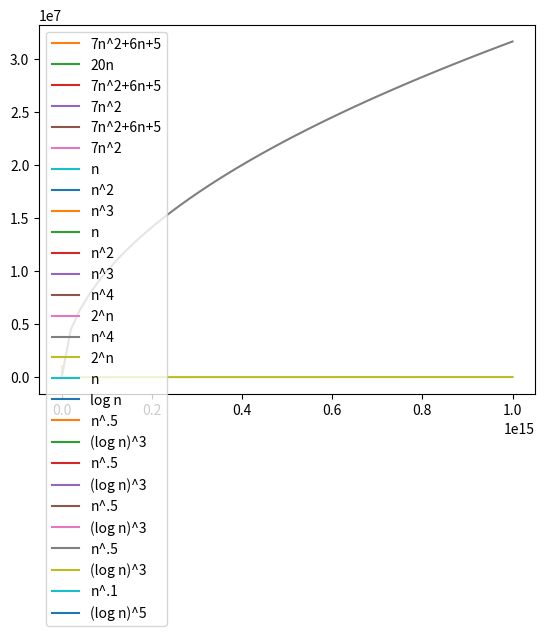

Recreate this plot in Python.

# coding: utf-8

# # Big-O Notation: Plots
# 
# The purpose of this notebook is to visualize the order of growth of some functions used frequently in the algorithm analysis. Note that this is an interactive notebook meaning that besides of just running all the code below you may also fool around with it. Try to plug in you favorite functions and/or change the ranges below and see what happens. Proceed by repeatedly clicking the Run button. To start over, select Kernel -> Restart and Clear Output.

# ## Definitions
# 
# We start by reminding the definitions. Consider two functions $f(n)$ and $g(n)$ that are defined for all positive integers and take on non-negative real values. (Some frequently used functions used in algorithm design: $\log n$, $\sqrt{n}$, $n\log n$, $n^3$, $2^n$). We say that **$f$ grows slower than $g$** and write $f \prec g$, if $\frac{f(n)}{g(n)}$ goes to 0 as $n$ grows. We say that **$f$ grows no faster than $g$** and write $f \preceq g$, if there exists a constant $c$ such that $f(n) \le c \cdot g(n)$ for all $n$.
# 
# Three important remarks.
# 1. $f \prec g$ is the same as $f=o(g)$ (small-o) and $f \preceq g$ is the same as $f=O(g)$ (big-O). In this notebook, we've decided to stick to the $\preceq$ notation, since many learners find this notation more intuitive. One source of confusion is the following: many learners are confused by the statement like "$5n^2=O(n^3)$". When seeing such a statement, they claim: "But this is wrong! In fact, $5n^2=O(n^2)$!" At the same time, both these statements are true: $5n^2=O(n^3)$ and also $5n^2=O(n^2)$. They both just say that $5n^2$ grows no faster than both $n^2$ and $n^3$. In fact, $5n^2$ grows no faster than $n^2$ and grows slower than $n^3$. In $\preceq$ notation, this is expressed as follows: $5n^2 \preceq n^2$ and $5n^2 \preceq n^3$. This resembles comparing integers: if $x=2$, then both statements $x \le 2$ and $x \le 3$ are correct.
# 2. Note that if $f \prec g$, then also $f \preceq g$. In plain English: if $f$ grows slower than $g$, then $f$ certainly grows no faster than $g$.
# 3. Note that we need to use a fancy $\preceq$ symbol instead of the standard less-or-equal sign $\le$, since the latter one is typically used as follows: $f \le g$ if $f(n) \le g(n)$ for all $n$. Hence, for example, $5n^2 \not \le n^2$, but $5n^2 \preceq n^2$. 

# ## Plotting: two simple examples
# 
# We start by loading two modules responsible for plotting.

# In[1]:


get_ipython().run_line_magic('matplotlib', 'inline')
import matplotlib.pyplot as plt
import numpy as np


# Now, plotting a function is as easy as the following three lines of code. It shows the plot of a function $7n^2+6n+5$ in the range $1 \le n \le 100$. Note that the scale of the $y$-axis adjusts nicely.

# In[2]:


n = np.linspace(1, 100)
plt.plot(n, 7 * n * n + 6 * n + 5)
plt.show()


# Now, let us add a function $20n$ to the previous example to visualize that $20n$ grows slower than $7n^2+6n+5$.

# In[3]:


n = np.linspace(1, 100)
plt.plot(n, 7 * n * n + 6 * n + 5, label="7n^2+6n+5")
plt.plot(n, 20 * n, label="20n")
plt.legend(loc='upper left')
plt.show()


# ## Common rules
# 
# Before proceeding with visualizations, let's review the common rules of comparing the order of growth of functions arising frequently in algorithm analysis.
# 
# 1. Multiplicative constants can be omitted: $c \cdot f \preceq f$. Examples: $5n^2 \preceq n^2$, $\frac{n^2}{3} \preceq n^2$.
# 2. Out of two polynomials, the one with larger degree grows faster: $n^a \preceq n^b$ for $0 \le a \le b$. Examples: $n \prec n^2$, $\sqrt{n} \prec n^{2/3}$, $n^2 \prec n^3$, $n^0 \prec \sqrt{n}$.
# 3. Any polynomial grows slower than any exponential: $n^a \prec b^n$ for $a \ge 0, b>1$. Examples: $n^3 \prec 2^n$, $n^{10} \prec 1.1^n$.
# 4. Any polylogarithm grows slower than any polynomial: $(\log n)^a \prec n^b$ for $a, b>0$. Examples: $(\log n)^3 \prec \sqrt{n}$, $n\log n \prec n^2$.
# 5. Smaller terms can be ommited: if $f \prec g$, then $f+g\preceq g$. Examples: $n^2+n \preceq n^2$, $2^n+n^9 \preceq 2^n$.

# ## Rule 5: Smaller terms can be omitted
# 
# Consider $7n^2+6n+5$ again. Both $6n$ and $5$ grow slower than $7n^2$. For this reason, they can be omitted. To visualize this, let's first plot the functions $7n^2+6n+5$ and $7n^2$ for $1 \le n \le 5$.

# In[4]:


n = np.linspace(1, 5)
plt.plot(n, 7 * n * n + 6 * n + 5, label="7n^2+6n+5")
plt.plot(n, 7 * n * n, label="7n^2")
plt.legend(loc='upper left')
plt.show()


# As expected, $7n^2+6n+5$ is always larger than $7n^2$ (as $n$ is positive). Next, we plot the same two functions but for $1 \le n \le 100$.

# In[5]:


n = np.linspace(1, 100)
plt.plot(n, 7 * n * n + 6 * n + 5, label="7n^2+6n+5")
plt.plot(n, 7 * n * n, label="7n^2")
plt.legend(loc='upper left')
plt.show()


# We see that as $n$ grows, the contribution of $6n+5$ becomes more and more negligible.

# Another way of justifying this, is to plot the function $\frac{7n^2+6n+5}{7n^2}$.

# In[6]:


x = np.linspace(1, 100)
plt.plot(n, (7 * n * n + 6 * n + 5)/(7 * n * n))
plt.show()


# As we see, as $n$ grows, the fraction approaches 1.

# ## Rule 1: Multiplicative constants can be ommitted
# 
# In terms of big-O notation, $7n^2+6n+5=O(n^2)$, i.e., $7n^2+6n+5$ grows no faster than $n^2$. This again can be visualized by plotting their fraction. As we see, their fraction is always at most 18 and approaches 7. In other words, $7n^2+6n+5 \le 18n^2$ for all $n \ge 1$.

# In[7]:


n = np.linspace(1, 100)
plt.plot(n, (7 * n * n + 6 * n + 5)/(n * n))
plt.show()


# ## Rule 2: Out of two polynomials, the one with larger degree grows faster
# 
# For constants $a > b > 0$, $n^a$ grows faster than $n^b$. This, in particular, means that $n^b=O(n^a)$. To visualize it, let's plot $n$, $n^2$, and $n^3$.

# In[8]:


n = np.linspace(1, 10)
plt.plot(n, n, label="n")
plt.plot(n, n * n, label="n^2")
plt.plot(n, n * n * n, label="n^3")
plt.legend(loc='upper left')
plt.show()


# Let's now see what happens on a bigger scale: instead of the range $1 \le n \le 10$, consider the range $1 \le n \le 100$.

# In[9]:


n = np.linspace(1, 100)
plt.plot(n, n, label="n")
plt.plot(n, n * n, label="n^2")
plt.plot(n, n * n * n, label="n^3")
plt.legend(loc='upper left')
plt.show()


# ## Rule 3: Any polynomial grows slower than any exponential
# 
# Let's plot $n^4$ and $2^n$ in the range $1 \le n \le 10$.

# In[10]:


n = np.linspace(1, 10)
plt.plot(n, n ** 4, label="n^4")
plt.plot(n, 2 ** n, label="2^n")
plt.legend(loc='upper left')
plt.show()


# The plot reveals that in this range $n^4$ is always greater than $2^n$. This however does not mean that $n^4$ grows faster than $2^n$! To ensure this, let's take a look at a larger range $1 \le n \le 20$.

# In[11]:


n = np.linspace(1, 20)
plt.plot(n, n ** 4, label="n^4")
plt.plot(n, 2 ** n, label="2^n")
plt.legend(loc='upper left')
plt.show()


# ## Rule 4: Any polylogarithm grows slower than any polynomial
# 
# To visualize this rule, we start by plotting the two most standard representatives: $\log n$ and $n$. The following plot shows that $\log n$ indeed grows slower than $n$.

# In[12]:


n = np.linspace(1, 20)
plt.plot(n, n, label="n")
plt.plot(n, np.log(n), label="log n")
plt.legend(loc='upper left')
plt.show()


# Now consider a more exotic example: $(\log n)^3$ versus $\sqrt{n}$ (recall that $\sqrt{n}$ is a polynomial function since $\sqrt{n}=n^{0.5}$).

# In[13]:


n = np.linspace(1, 100)
plt.plot(n, n ** .5, label="n^.5")
plt.plot(n, np.log(n) ** 3, label="(log n)^3")
plt.legend(loc='upper left')
plt.show()


# This looks strange: it seems that $(\log n)^3$ grows faster than $\sqrt{n}$. Let's do the standard trick: increase the range from $[1,100]$ to, say, $[1, 1\,000\,000]$.

# In[14]:


n = np.linspace(1, 10 ** 6)
plt.plot(n, n ** .5, label="n^.5")
plt.plot(n, np.log(n) ** 3, label="(log n)^3")
plt.legend(loc='upper left')
plt.show()


# Surprisingly, the logaritmic function is still above the polynomial one! This shows that it is in fact dangerous to decide which function grows faster just by looking at how they behave for some not so large values of $n$. The rule "any polynomial grows faster than any polylogarithm" means that **eventually** the polynomial function will become larger and larger than polylogarithmic. But the rule does not specify for what value of $n$ this happens for the first time. 
# 
# To finally ensure that $\sqrt{n}$ outperforms $(\log n)^3$ eventually, let's increase the range to $10^8$.

# In[15]:


n = np.linspace(1, 10 ** 8)
plt.plot(n, n ** .5, label="n^.5")
plt.plot(n, np.log(n) ** 3, label="(log n)^3")
plt.legend(loc='upper left')
plt.show()


# Also, let's consider an even large interval to make sure that these two functions don't switch back.

# In[16]:


n = np.linspace(1, 10 ** 15)
plt.plot(n, n ** .5, label="n^.5")
plt.plot(n, np.log(n) ** 3, label="(log n)^3")
plt.legend(loc='upper left')
plt.show()


# ## Exercise
# 
# As the final exercise, try to find the value of $n$ where $n^{0.1}$ becomes larger than $(\log n)^5$.

# In[17]:


n = np.linspace(1, 100)
plt.plot(n, n ** .1, label="n^.1")
plt.plot(n, np.log(n) ** 5, label="(log n)^5")
plt.legend(loc='upper left')
plt.show()

